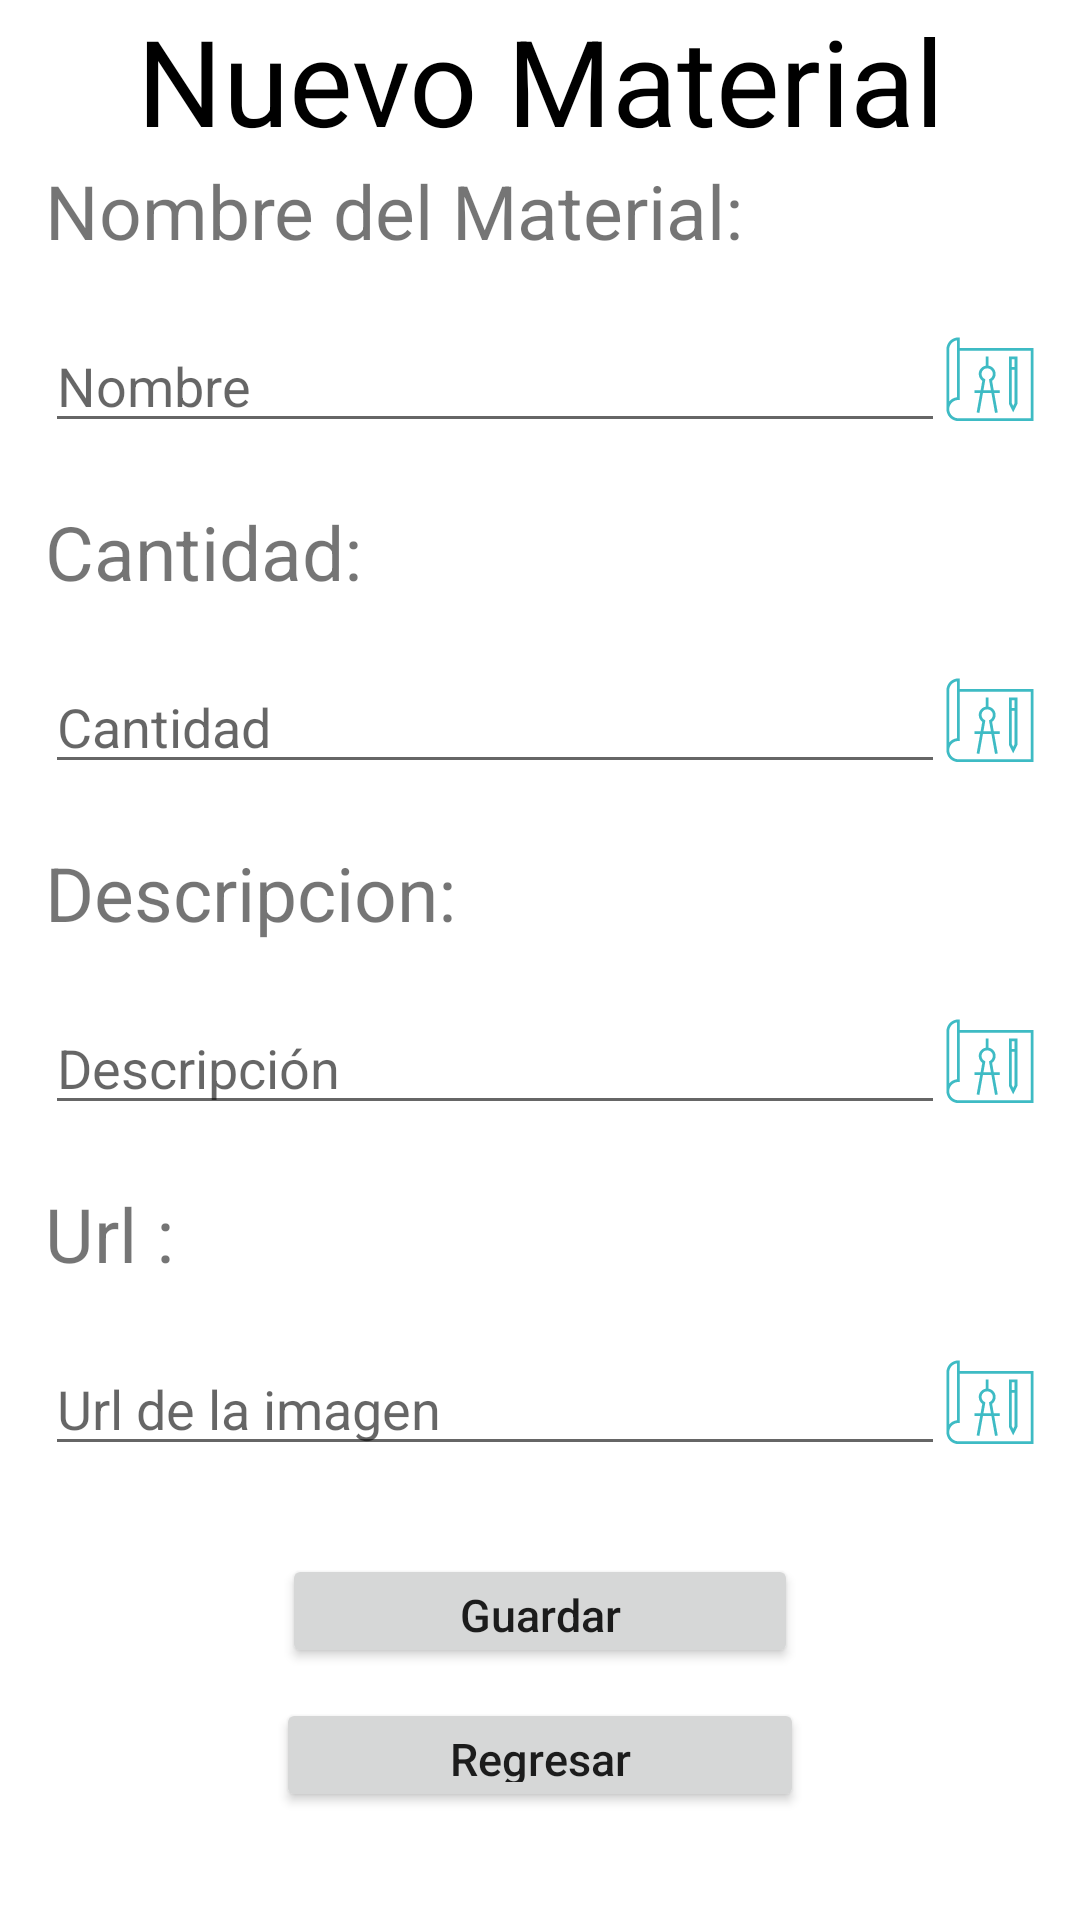

Produce the Android XML layout that renders to this screen, including the resource entries it uses.
<!-- AndroidManifest.xml: application theme Theme.StoneMixApp -->
<!-- res/layout/activity_add.xml -->
<?xml version="1.0" encoding="utf-8"?>
<LinearLayout
    xmlns:android="http://schemas.android.com/apk/res/android"
    xmlns:app="http://schemas.android.com/apk/res-auto"
    xmlns:tools="http://schemas.android.com/tools"
    android:layout_width="match_parent"
    android:orientation="vertical"
    android:layout_height="match_parent"
    android:layout_weight="1"
    tools:context=".AddActivity">

    <LinearLayout
        android:gravity="center"
        android:layout_width="match_parent"
        android:layout_height="wrap_content">
        <TextView
            android:textAlignment="center"
            android:layout_width="match_parent"
            android:layout_height="wrap_content"
            android:text="@string/txt_nuevo_material_titulo"
            android:textSize="40sp"
            android:textColor="@color/black"
            />
    </LinearLayout>

    <LinearLayout
        android:layout_marginLeft="15dp"
        android:layout_marginRight="15dp"
        android:layout_width="match_parent"
        android:orientation="vertical"
        android:layout_height="wrap_content">
        <TextView
            android:layout_width="match_parent"
            android:layout_height="wrap_content"
            android:textSize="25sp"
            android:text="Nombre del Material:"/>

        <LinearLayout

            android:layout_width="match_parent"
            android:layout_height="wrap_content"
            android:gravity="center"
            android:orientation="horizontal">

            <EditText
                android:id="@+id/txtNombreMaterial"
                android:layout_width="300dp"
                android:layout_height="wrap_content"
                android:hint="Nombre"

                android:textColor="@color/black" />

            <ImageView
                android:id="@+id/imageNombre"
                android:layout_width="140dp"
                android:layout_height="80dp"
                android:layout_gravity="center"
                android:layout_weight="1"
                android:foregroundGravity="center"
                app:srcCompat="@drawable/ic_construccion" />
        </LinearLayout>

    </LinearLayout>

    
    <LinearLayout
        android:layout_marginLeft="15dp"
        android:layout_marginRight="15dp"
        android:layout_width="match_parent"
        android:orientation="vertical"
        android:layout_height="wrap_content">
        <TextView
            android:layout_width="match_parent"
            android:layout_height="wrap_content"
            android:textSize="25sp"
            android:text="Cantidad:"/>

        <LinearLayout

            android:layout_width="match_parent"
            android:layout_height="wrap_content"
            android:gravity="center"
            android:orientation="horizontal">

            <EditText
                android:id="@+id/txtCantidadMaterial"
                android:layout_width="300dp"
                android:layout_height="wrap_content"
                android:hint="Cantidad"

                android:textColor="@color/black" />

            <ImageView
                android:id="@+id/imageCantidad"
                android:layout_width="140dp"
                android:layout_height="80dp"
                android:layout_gravity="center"
                android:layout_weight="1"
                android:foregroundGravity="center"
                app:srcCompat="@drawable/ic_construccion" />
        </LinearLayout>

    </LinearLayout>

    
    <LinearLayout
        android:layout_marginLeft="15dp"
        android:layout_marginRight="15dp"
        android:layout_width="match_parent"
        android:orientation="vertical"
        android:layout_height="wrap_content">
        <TextView
            android:layout_width="match_parent"
            android:layout_height="wrap_content"
            android:textSize="25sp"
            android:text="Descripcion:"/>

        <LinearLayout

            android:layout_width="match_parent"
            android:layout_height="wrap_content"
            android:gravity="center"
            android:orientation="horizontal">

            <EditText
                android:id="@+id/txtDescripcionMaterial"
                android:layout_width="300dp"
                android:layout_height="wrap_content"
                android:hint="Descripción"

                android:textColor="@color/black" />

            <ImageView
                android:id="@+id/imageDescripcion"
                android:layout_width="140dp"
                android:layout_height="80dp"
                android:layout_gravity="center"
                android:layout_weight="1"
                android:foregroundGravity="center"
                app:srcCompat="@drawable/ic_construccion" />
        </LinearLayout>

    </LinearLayout>

    
    <LinearLayout
        android:layout_marginLeft="15dp"
        android:layout_marginRight="15dp"
        android:layout_width="match_parent"
        android:orientation="vertical"
        android:layout_height="wrap_content">
        <TextView
            android:layout_width="match_parent"
            android:layout_height="wrap_content"
            android:textSize="25sp"
            android:text="Url :"/>

        <LinearLayout

            android:layout_width="match_parent"
            android:layout_height="wrap_content"
            android:gravity="center"
            android:orientation="horizontal">

            <EditText
                android:id="@+id/txtUrlMaterial"
                android:layout_width="300dp"
                android:layout_height="wrap_content"
                android:hint="Url de la imagen"

                android:textColor="@color/black" />

            <ImageView
                android:id="@+id/imageUrl"
                android:layout_width="140dp"
                android:layout_height="80dp"
                android:layout_gravity="center"
                android:layout_weight="1"
                android:foregroundGravity="center"
                app:srcCompat="@drawable/ic_construccion" />
        </LinearLayout>

    </LinearLayout>


    
    <LinearLayout
        android:layout_marginLeft="15dp"
        android:layout_marginRight="15dp"
        android:layout_width="match_parent"
        android:layout_height="wrap_content"
        android:gravity="center"
        android:layout_marginTop="10dp"
        android:orientation="vertical">

        <Button
            android:id="@+id/btnAdd"
            android:layout_width="172dp"
            android:layout_height="38dp"
            android:text="Guardar"
            android:textAllCaps="false"
            android:textSize="15dp" />
    </LinearLayout>

    <LinearLayout
        android:layout_width="match_parent"
        android:layout_height="wrap_content"
        android:layout_marginLeft="15dp"
        android:layout_marginTop="10dp"
        android:layout_marginRight="15dp"
        android:gravity="center"
        android:orientation="vertical">

        <Button
            android:id="@+id/btnBack"
            android:layout_width="176dp"
            android:layout_height="38dp"
            android:text="Regresar"
            android:textAllCaps="false"
            android:textSize="15dp" />
    </LinearLayout>

</LinearLayout>
<!-- resources referenced by this layout -->
<resources>
  <!-- drawable ic_construccion (drawable) -->
  <vector xmlns:android="http://schemas.android.com/apk/res/android"
      android:width="128dp"
      android:height="128dp"
      android:viewportWidth="128"
      android:viewportHeight="128">
    <path
        android:pathData="M6,104H2c0,9.4 7.6,17 17,17h107V17H21V2h-2C9.6,2 2,9.6 2,19v85L6,104c0,-7.2 5.8,-13 13,-13h2V21h101v96H19C11.8,117 6,111.2 6,104zM17,87.1c-4.4,0.5 -8.3,2.7 -11,5.9V19c0,-6.5 4.8,-11.9 11,-12.8V87.1z"
        android:fillColor="#3EBBC4"/>
    <path
        android:pathData="M103,29H91v67.5l6,12l6,-12V29zM99,33v11h-4V33H99zM97,99.5l-2,-4V48h4v47.5L97,99.5z"
        android:fillColor="#3EBBC4"/>
    <path
        android:pathData="M42,77v4h8L45,108.7l3.9,0.7L54,81H66l5.1,28.4l3.9,-0.7L70,81h8v-4h-8.7L67,63.8c3.1,-2.2 5,-5.9 5,-9.8c0,-5.9 -4.3,-10.9 -10,-11.8V29h-4v13.2c-5.7,1 -10,5.9 -10,11.8c0,3.9 1.9,7.5 5,9.8L50.7,77H42zM56.2,61c-2.6,-1.4 -4.2,-4.1 -4.2,-7c0,-4.4 3.6,-8 8,-8s8,3.6 8,8c0,2.9 -1.6,5.6 -4.2,7l-1.3,0.7L65.3,77H54.7l2.7,-15.3L56.2,61z"
        android:fillColor="#3EBBC4"/>
  </vector>
  <string name="txt_nuevo_material_titulo">Nuevo Material</string>
  <style name="Theme.StoneMixApp" parent="Theme.MaterialComponents.DayNight.DarkActionBar">
          
          <item name="colorPrimary">@color/purple_500</item>
          <item name="colorPrimaryVariant">@color/purple_700</item>
          <item name="colorOnPrimary">@color/white</item>
          
          <item name="colorSecondary">@color/teal_200</item>
          <item name="colorSecondaryVariant">@color/teal_700</item>
          <item name="colorOnSecondary">@color/black</item>
          
          <item name="android:statusBarColor" tools:targetApi="l">?attr/colorPrimaryVariant</item>
          
      </style>
  <!-- not gathered from this repository: default colours our renderer supplied (Android Studio template values) -->
  <color name="purple_500">#FF6200EE</color>
  <color name="purple_700">#FF3700B3</color>
  <color name="teal_200">#FF03DAC5</color>
  <color name="teal_700">#FF018786</color>
  <color name="black">#FF000000</color>
  <color name="white">#FFFFFFFF</color>
</resources>
